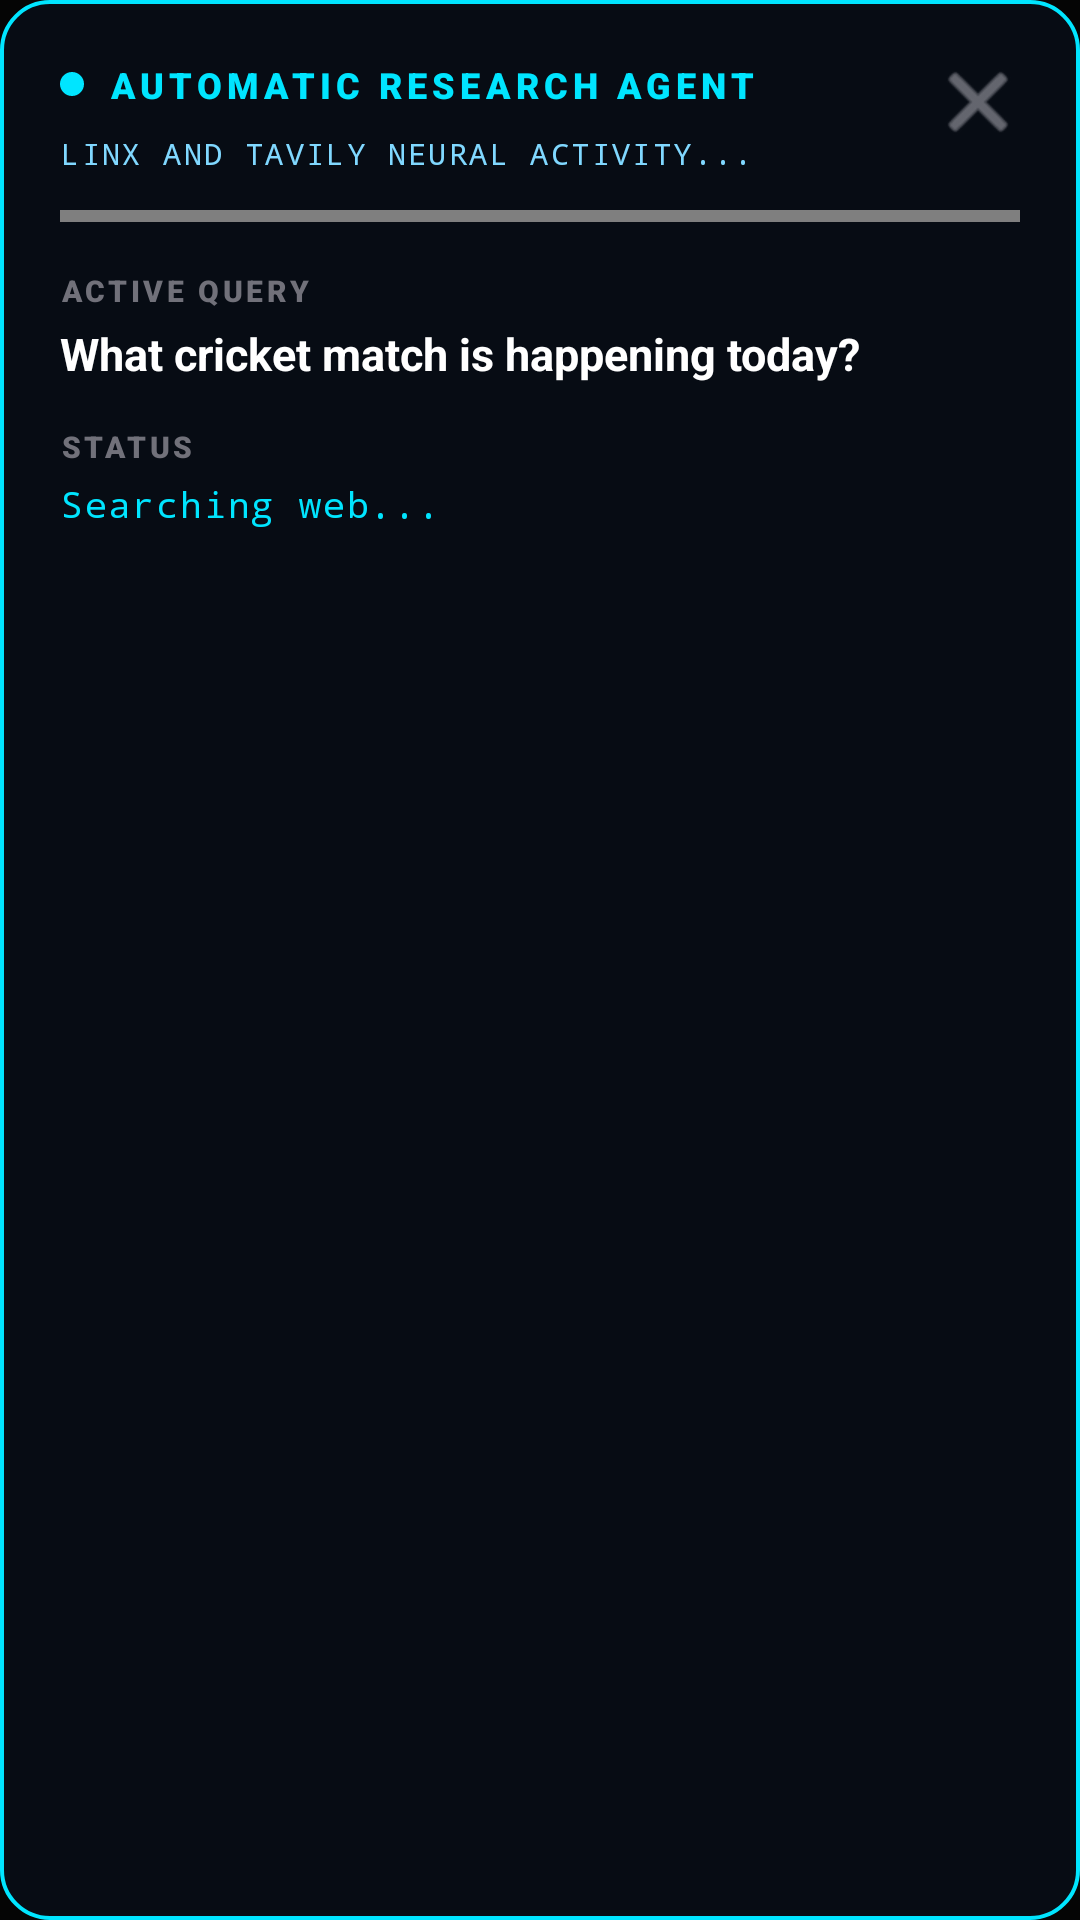

Layout XML and referenced resources for this Android screen:
<!-- AndroidManifest.xml: application theme Theme.LunaX -->
<!-- res/layout/layout_deep_research_hud.xml -->
<?xml version="1.0" encoding="utf-8"?>
<androidx.constraintlayout.widget.ConstraintLayout
    xmlns:android="http://schemas.android.com/apk/res/android"
    xmlns:app="http://schemas.android.com/apk/res-auto"
    xmlns:tools="http://schemas.android.com/tools"
    android:id="@+id/cardResearchRoot"
    android:layout_width="match_parent"
    android:layout_height="wrap_content"
    android:layout_marginHorizontal="16dp"
    android:background="@drawable/bg_research_hud"
    android:padding="20dp">

    
    <LinearLayout
        android:id="@+id/headerResearch"
        android:layout_width="0dp"
        android:layout_height="wrap_content"
        android:orientation="horizontal"
        android:gravity="center_vertical"
        app:layout_constraintTop_toTopOf="parent"
        app:layout_constraintStart_toStartOf="parent"
        app:layout_constraintEnd_toStartOf="@+id/btnCancelResearch">

        <View
            android:layout_width="8dp"
            android:layout_height="8dp"
            android:background="@drawable/bg_action_circle_orange"
            android:backgroundTint="@color/research_cyan" />

        <TextView
            android:id="@+id/tvResearchTitle"
            android:layout_width="wrap_content"
            android:layout_height="wrap_content"
            android:layout_marginStart="8dp"
            android:text="AUTOMATIC RESEARCH AGENT"
            android:textColor="@color/research_cyan"
            android:textSize="12sp"
            android:textStyle="bold"
            android:fontFamily="sans-serif-black"
            android:letterSpacing="0.14" />
    </LinearLayout>

    
    <ImageButton
        android:id="@+id/btnCancelResearch"
        android:layout_width="28dp"
        android:layout_height="28dp"
        android:background="?attr/selectableItemBackgroundBorderless"
        android:src="@android:drawable/ic_menu_close_clear_cancel"
        app:tint="@color/text_secondary"
        android:contentDescription="Cancel research"
        app:layout_constraintTop_toTopOf="parent"
        app:layout_constraintEnd_toEndOf="parent" />

    
    <TextView
        android:id="@+id/tvResearchSubtitle"
        android:layout_width="0dp"
        android:layout_height="wrap_content"
        android:layout_marginTop="8dp"
        android:text="LINX AND TAVILY NEURAL ACTIVITY..."
        android:textColor="@color/research_text_cyan"
        android:textSize="10sp"
        android:fontFamily="monospace"
        android:letterSpacing="0.08"
        app:layout_constraintTop_toBottomOf="@id/headerResearch"
        app:layout_constraintStart_toStartOf="parent"
        app:layout_constraintEnd_toEndOf="parent" />

    
    <com.jarvis.assistant.ui.research.CyberProgressBar
        android:id="@+id/cyberProgressBar"
        android:layout_width="0dp"
        android:layout_height="4dp"
        android:layout_marginTop="12dp"
        app:layout_constraintTop_toBottomOf="@id/tvResearchSubtitle"
        app:layout_constraintStart_toStartOf="parent"
        app:layout_constraintEnd_toEndOf="parent" />

    
    <TextView
        android:id="@+id/tvActiveQueryLabel"
        android:layout_width="wrap_content"
        android:layout_height="wrap_content"
        android:layout_marginTop="16dp"
        android:text="ACTIVE QUERY"
        android:textColor="@color/text_muted"
        android:textSize="10sp"
        android:textStyle="bold"
        android:fontFamily="sans-serif-black"
        android:letterSpacing="0.12"
        app:layout_constraintTop_toBottomOf="@id/cyberProgressBar"
        app:layout_constraintStart_toStartOf="parent" />

    
    <TextView
        android:id="@+id/tvActiveQueryText"
        android:layout_width="0dp"
        android:layout_height="wrap_content"
        android:layout_marginTop="4dp"
        android:text="What cricket match is happening today?"
        android:textColor="@color/text_luna_white"
        android:textSize="15sp"
        android:textStyle="bold"
        android:lineSpacingMultiplier="1.2"
        app:layout_constraintTop_toBottomOf="@id/tvActiveQueryLabel"
        app:layout_constraintStart_toStartOf="parent"
        app:layout_constraintEnd_toEndOf="parent" />

    
    <TextView
        android:id="@+id/tvStatusLabel"
        android:layout_width="wrap_content"
        android:layout_height="wrap_content"
        android:layout_marginTop="14dp"
        android:text="STATUS"
        android:textColor="@color/text_muted"
        android:textSize="10sp"
        android:textStyle="bold"
        android:fontFamily="sans-serif-black"
        android:letterSpacing="0.12"
        app:layout_constraintTop_toBottomOf="@id/tvActiveQueryText"
        app:layout_constraintStart_toStartOf="parent" />

    
    <TextView
        android:id="@+id/tvStatusMessage"
        android:layout_width="0dp"
        android:layout_height="wrap_content"
        android:layout_marginTop="4dp"
        android:text="Searching web..."
        android:textColor="@color/research_cyan"
        android:textSize="12sp"
        android:fontFamily="monospace"
        android:letterSpacing="0.05"
        app:layout_constraintTop_toBottomOf="@id/tvStatusLabel"
        app:layout_constraintStart_toStartOf="parent"
        app:layout_constraintEnd_toEndOf="parent" />

    
    <TextView
        android:id="@+id/tvResearchResultPreview"
        android:layout_width="0dp"
        android:layout_height="wrap_content"
        android:layout_marginTop="12dp"
        android:background="#0A1220"
        android:padding="12dp"
        android:textColor="@color/text_primary"
        android:textSize="13sp"
        android:lineSpacingMultiplier="1.2"
        android:visibility="gone"
        tools:text="India vs Australia match is live today. India scored 182/4 in 20 overs."
        app:layout_constraintTop_toBottomOf="@id/tvStatusMessage"
        app:layout_constraintStart_toStartOf="parent"
        app:layout_constraintEnd_toEndOf="parent" />

</androidx.constraintlayout.widget.ConstraintLayout>
<!-- resources referenced by this layout -->
<resources>
  <color name="research_cyan">#00E5FF</color>
  <color name="research_text_cyan">#80D8FF</color>
  <color name="text_luna_white">#FFFFFF</color>
  <color name="text_muted">#71717A</color>
  <color name="text_primary">#FAFAFA</color>
  <color name="text_secondary">#A1A1AA</color>
  <!-- drawable bg_action_circle_orange (drawable) -->
  <?xml version="1.0" encoding="utf-8"?>
  <shape xmlns:android="http://schemas.android.com/apk/res/android"
      android:shape="oval">
      <gradient
          android:type="linear"
          android:angle="135"
          android:startColor="#FF4D55"
          android:centerColor="#FF1E27"
          android:endColor="#B30006" />
      <size
          android:width="46dp"
          android:height="46dp" />
  </shape>
  <!-- drawable bg_research_hud (drawable) -->
  <?xml version="1.0" encoding="utf-8"?>
  <shape xmlns:android="http://schemas.android.com/apk/res/android"
      android:shape="rectangle">
      <solid android:color="#070C14" />
      <stroke
          android:width="1.2dp"
          android:color="#00E5FF" />
      <corners android:radius="16dp" />
  </shape>
  <style name="Theme.LunaX" parent="Theme.Material3.Dark.NoActionBar">
          <item name="android:statusBarColor">@color/bg_space</item>
          <item name="android:navigationBarColor">@color/bg_space</item>
          <item name="android:windowBackground">@color/bg_space</item>
          <item name="colorPrimary">@color/primary_cyan</item>
          <item name="colorOnPrimary">@color/bg_space</item>
          <item name="colorSurface">@color/bg_card</item>
          <item name="colorOnSurface">@color/text_primary</item>
      </style>
  <color name="bg_space">#050505</color>
  <color name="primary_cyan">#FF5F1F</color>
  <color name="bg_card">#0A0A0D</color>
</resources>
